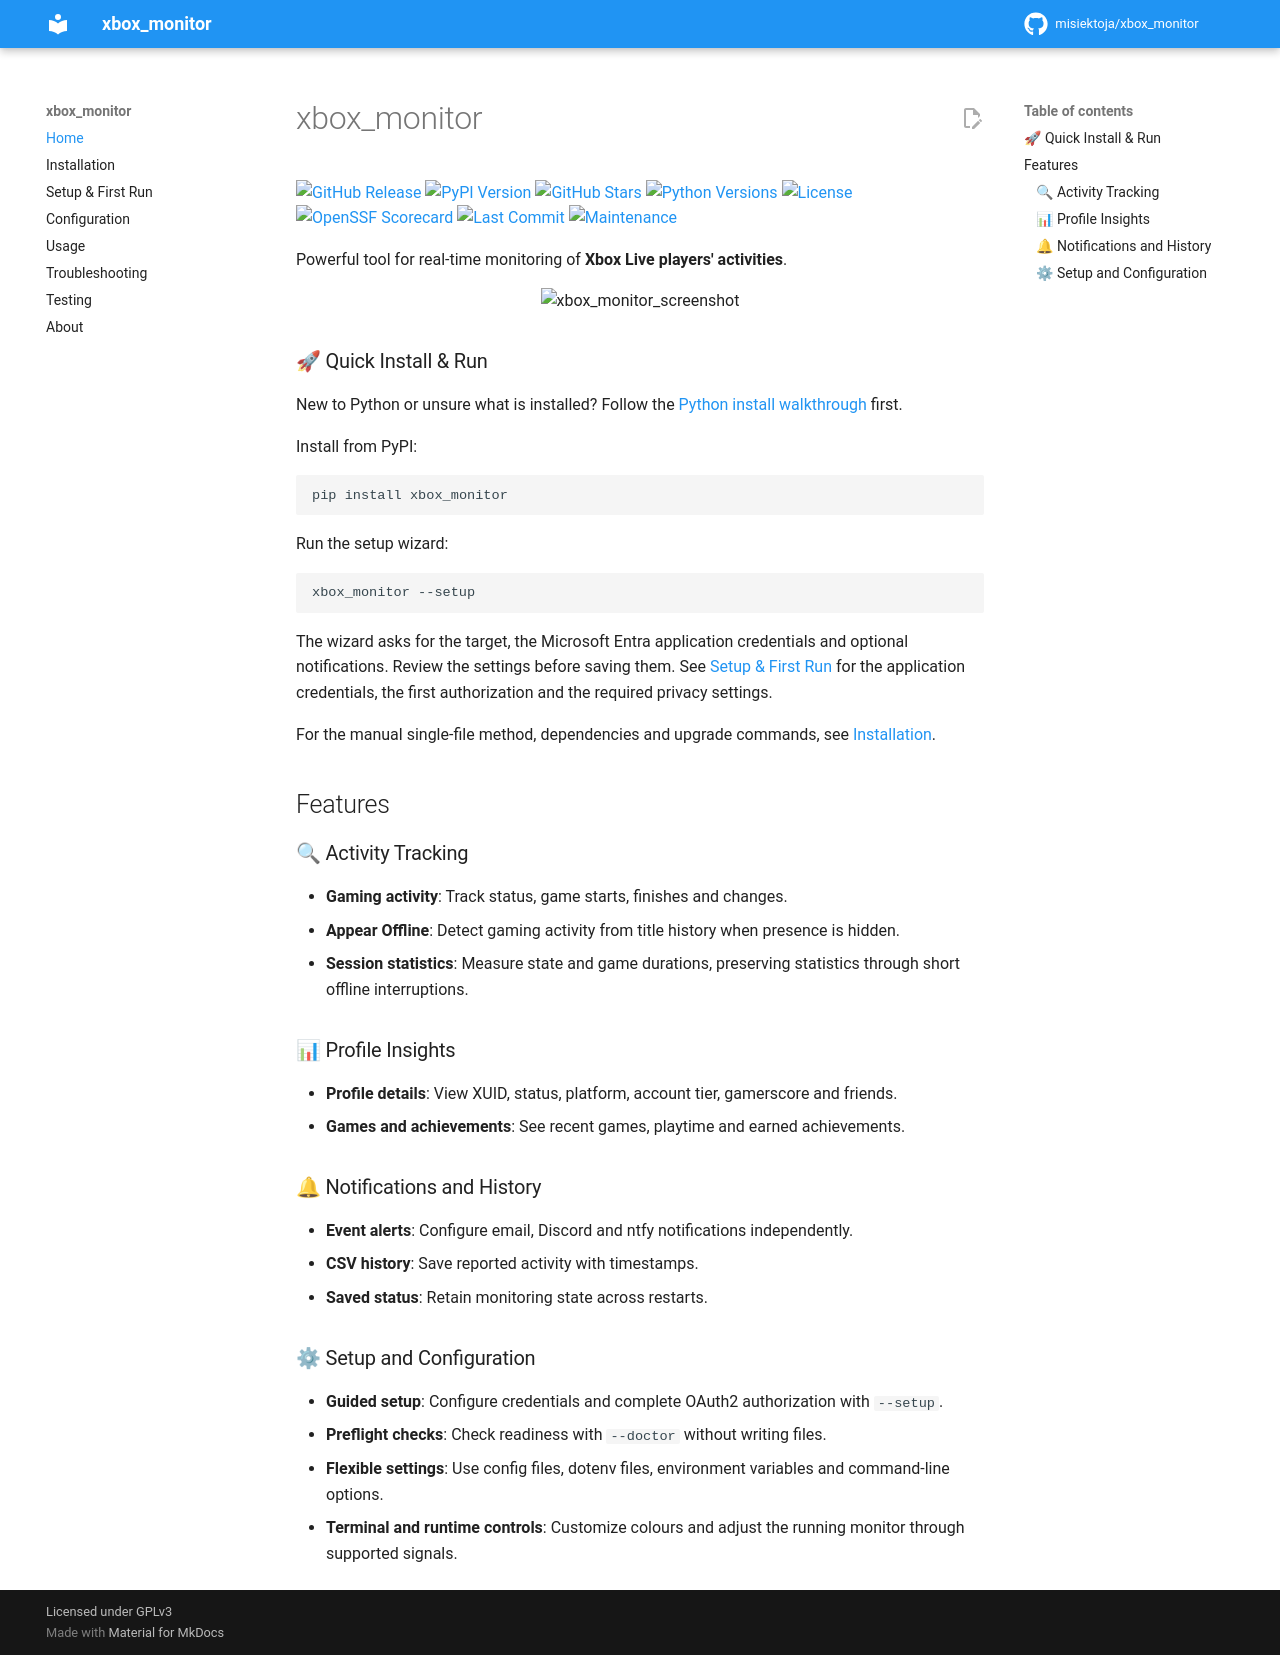

repository: misiektoja/xbox_monitor · page: index.html · generator: mkdocs

---
title: "Xbox Live player activity tracker"
description: "Track Xbox Live players in real time: status, game sessions, gamerscore and achievements, with Appear Offline detection and email or webhook alerts."
---

# xbox_monitor

[![GitHub Release](https://img.shields.io/github/v/release/misiektoja/xbox_monitor?style=flat-square&color=blue)](https://github.com/misiektoja/xbox_monitor/releases)
[![PyPI Version](https://img.shields.io/pypi/v/xbox_monitor?style=flat-square&color=teal)](https://pypi.org/project/xbox-monitor/)
[![GitHub Stars](https://img.shields.io/github/stars/misiektoja/xbox_monitor?style=flat-square&color=magenta)](https://github.com/misiektoja/xbox_monitor)
[![Python Versions](https://img.shields.io/badge/python-3.11+-blueviolet?style=flat-square)](https://pypi.org/project/xbox-monitor/)
[![License](https://img.shields.io/github/license/misiektoja/xbox_monitor?style=flat-square&color=blue)](https://github.com/misiektoja/xbox_monitor/blob/main/LICENSE)
[![OpenSSF Scorecard](https://img.shields.io/badge/dynamic/json?url=https%3A%2F%2Fapi.scorecard.dev%2Fprojects%2Fgithub.com%2Fmisiektoja%2Fxbox_monitor&query=%24.score&label=openssf%20scorecard&style=flat-square)](https://scorecard.dev/viewer/?uri=github.com/misiektoja/xbox_monitor)
[![Last Commit](https://img.shields.io/github/last-commit/misiektoja/xbox_monitor?style=flat-square&color=green)](https://github.com/misiektoja/xbox_monitor/commits/main)
[![Maintenance](https://img.shields.io/badge/maintenance-active-brightgreen?style=flat-square)](https://github.com/misiektoja/xbox_monitor)

Powerful tool for real-time monitoring of **Xbox Live players' activities**.

<p align="center">
   <img src="https://raw.githubusercontent.com/misiektoja/xbox_monitor/refs/heads/main/assets/xbox_monitor.png" alt="xbox_monitor_screenshot" width="85%"/>
</p>

<a id="quick-install-run"></a>
### 🚀 Quick Install & Run

New to Python or unsure what is installed? Follow the [Python install walkthrough](installation.md#new-to-python-check-and-install) first.

Install from PyPI:

```sh
pip install xbox_monitor
```

Run the setup wizard:

```sh
xbox_monitor --setup
```

The wizard asks for the target, the Microsoft Entra application credentials and optional notifications. Review the settings before saving them. See [Setup & First Run](setup-and-first-run.md) for the application credentials, the first authorization and the required privacy settings.

For the manual single-file method, dependencies and upgrade commands, see [Installation](installation.md).

<a id="features"></a>
## Features

### 🔍 Activity Tracking

* **Gaming activity**: Track status, game starts, finishes and changes.
* **Appear Offline**: Detect gaming activity from title history when presence is hidden.
* **Session statistics**: Measure state and game durations, preserving statistics through short offline interruptions.

### 📊 Profile Insights

* **Profile details**: View XUID, status, platform, account tier, gamerscore and friends.
* **Games and achievements**: See recent games, playtime and earned achievements.

### 🔔 Notifications and History

* **Event alerts**: Configure email, Discord and ntfy notifications independently.
* **CSV history**: Save reported activity with timestamps.
* **Saved status**: Retain monitoring state across restarts.

### ⚙ Setup and Configuration

* **Guided setup**: Configure credentials and complete OAuth2 authorization with `--setup`.
* **Preflight checks**: Check readiness with `--doctor` without writing files.
* **Flexible settings**: Use config files, dotenv files, environment variables and command-line options.
* **Terminal and runtime controls**: Customize colours and adjust the running monitor through supported signals.
